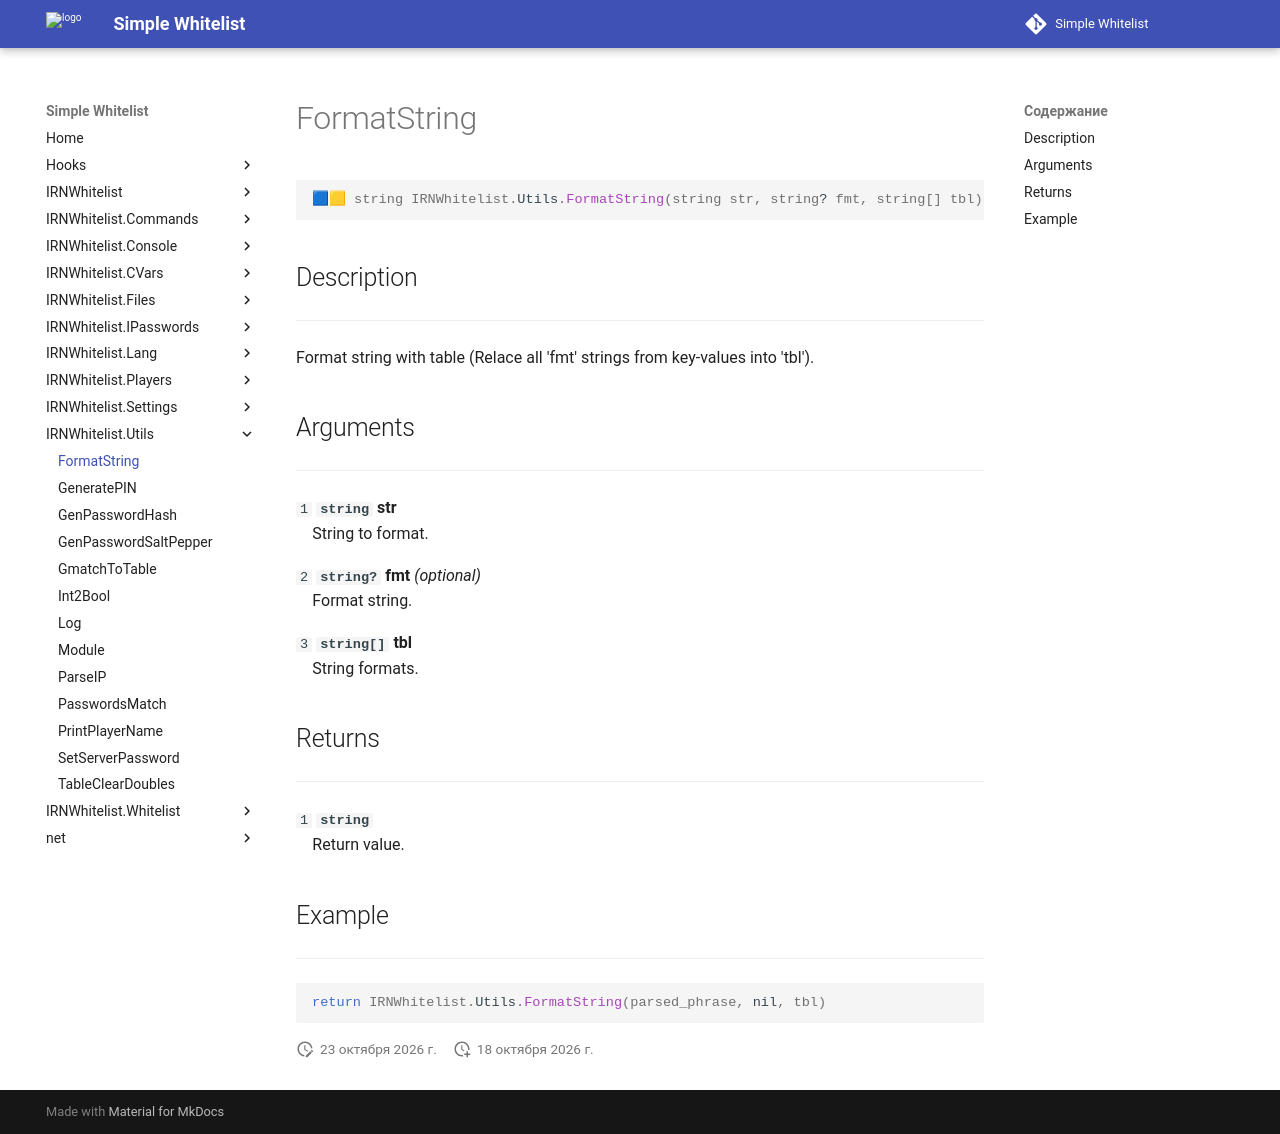

repository: Enalian/simple_whitelist · page: IRNWhitelist_Utils/FormatString/index.html · generator: mkdocs

---
title: IRNWhitelist.Utils.FormatString
---

```lua
🟦🟨 string IRNWhitelist.Utils.FormatString(string str, string? fmt, string[] tbl)
```

## Description
---

Format string with table (Relace all 'fmt' strings from key-values into 'tbl').

## Arguments
---

`1` **`string`** **str**  
&emsp;String to format.

`2` **`string?`** **fmt** *(optional)*  
&emsp;Format string.

`3` **`string[]`** **tbl**  
&emsp;String formats.

## Returns
---

`1` **`string`**  
&emsp;Return value.

## Example
---

```lua
return IRNWhitelist.Utils.FormatString(parsed_phrase, nil, tbl)
```
